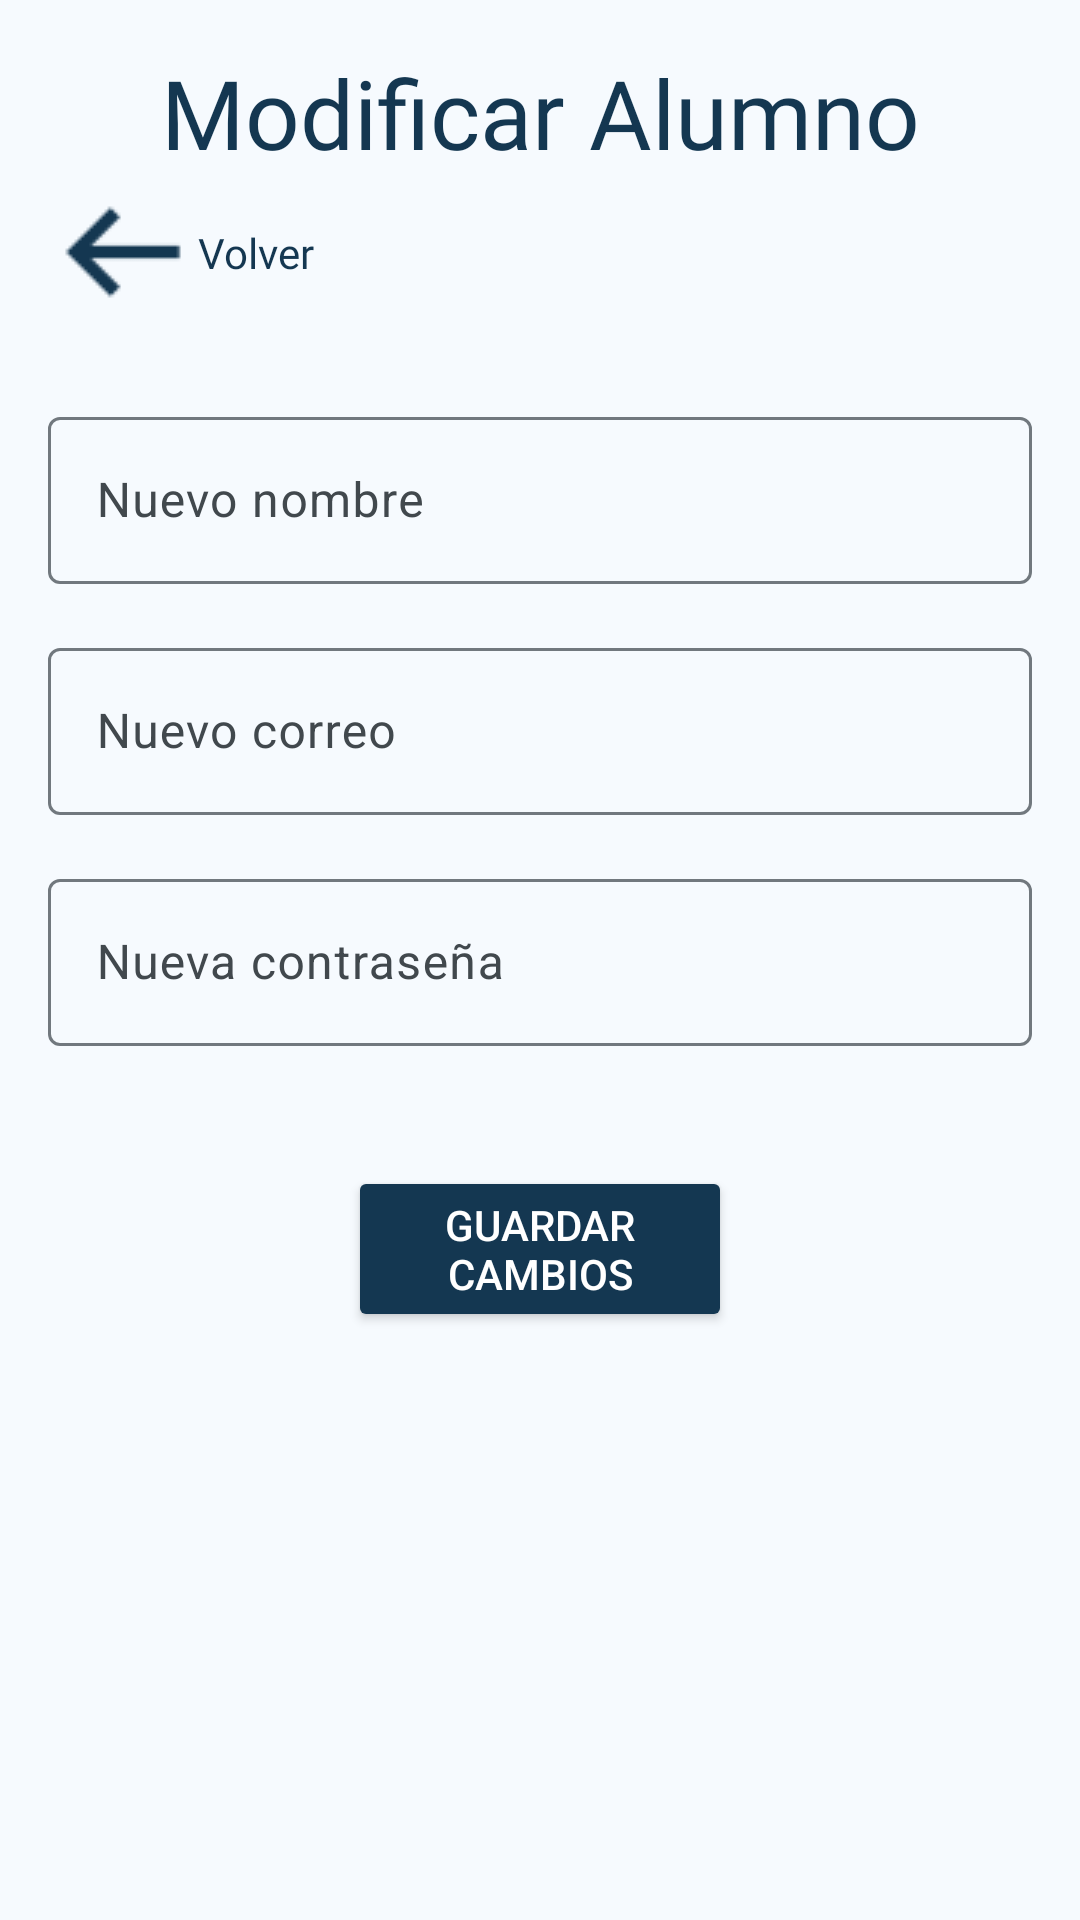

Layout XML and referenced resources for this Android screen:
<!-- AndroidManifest.xml: application theme Base.Theme.CronosAPP -->
<!-- res/layout/activity_modificar_alumnos.xml -->
<?xml version="1.0" encoding="utf-8"?>
<androidx.constraintlayout.widget.ConstraintLayout xmlns:android="http://schemas.android.com/apk/res/android"
    xmlns:app="http://schemas.android.com/apk/res-auto"
    xmlns:tools="http://schemas.android.com/tools"
    android:id="@+id/main"
    android:layout_width="match_parent"
    android:layout_height="match_parent"
    android:padding="16dp"
    tools:context=".ModificarAlumnosActivity">

    <TextView
        android:id="@+id/textProfile"
        android:layout_width="match_parent"
        android:layout_height="wrap_content"
        android:fontFamily="@font/interextrabold"
        android:gravity="center"
        android:text="Modificar Alumno"
        android:textColor="#143751"
        android:textSize="32sp"
        app:layout_constraintTop_toTopOf="parent" />

    <ImageButton
        android:id="@+id/imgButtonBack"
        android:layout_width="wrap_content"
        android:layout_height="wrap_content"
        android:background="@android:color/transparent"
        app:layout_constraintStart_toStartOf="parent"
        app:layout_constraintTop_toBottomOf="@id/textProfile"
        app:srcCompat="@drawable/iconarrowleft"
        app:tint="#143751" />

    <TextView
        android:id="@+id/textBack"
        android:layout_width="wrap_content"
        android:layout_height="wrap_content"
        android:fontFamily="@font/interregular"
        android:text="@string/volver"
        android:textColor="#143751"
        app:layout_constraintBottom_toBottomOf="@id/imgButtonBack"
        app:layout_constraintStart_toEndOf="@id/imgButtonBack"
        app:layout_constraintTop_toTopOf="@id/imgButtonBack" />

    
    <com.google.android.material.textfield.TextInputLayout
        android:id="@+id/textInputLayoutNombre"
        android:layout_width="0dp"
        android:layout_height="wrap_content"
        android:layout_marginTop="40dp"
        app:layout_constraintEnd_toEndOf="parent"
        app:layout_constraintStart_toStartOf="parent"
        app:layout_constraintTop_toBottomOf="@id/textBack">

        <com.google.android.material.textfield.TextInputEditText
            android:id="@+id/editTextNombre"
            android:layout_width="match_parent"
            android:layout_height="wrap_content"
            android:hint="Nuevo nombre"
            android:inputType="textPersonName" />
    </com.google.android.material.textfield.TextInputLayout>

    
    <com.google.android.material.textfield.TextInputLayout
        android:id="@+id/textInputLayoutCorreo"
        android:layout_width="0dp"
        android:layout_height="wrap_content"
        android:layout_marginTop="16dp"
        app:layout_constraintEnd_toEndOf="parent"
        app:layout_constraintStart_toStartOf="parent"
        app:layout_constraintTop_toBottomOf="@id/textInputLayoutNombre">

        <com.google.android.material.textfield.TextInputEditText
            android:id="@+id/editTextCorreo"
            android:layout_width="match_parent"
            android:layout_height="wrap_content"
            android:hint="Nuevo correo"
            android:inputType="textEmailAddress" />
    </com.google.android.material.textfield.TextInputLayout>

    
    <com.google.android.material.textfield.TextInputLayout
        android:id="@+id/textInputLayoutContrasena"
        android:layout_width="0dp"
        android:layout_height="wrap_content"
        android:layout_marginTop="16dp"
        app:layout_constraintEnd_toEndOf="parent"
        app:layout_constraintStart_toStartOf="parent"
        app:layout_constraintTop_toBottomOf="@id/textInputLayoutCorreo">

        <com.google.android.material.textfield.TextInputEditText
            android:id="@+id/editTextContrasena"
            android:layout_width="match_parent"
            android:layout_height="wrap_content"
            android:hint="Nueva contraseña"
            android:inputType="textPassword" />
    </com.google.android.material.textfield.TextInputLayout>

    
    <Button
        android:id="@+id/buttonGuardar"
        android:layout_width="0dp"
        android:layout_height="wrap_content"
        android:layout_marginTop="40dp"
        android:layout_marginLeft="100dp"
        android:layout_marginRight="100dp"
        android:backgroundTint="#143751"
        android:text="Guardar Cambios"
        android:textColor="#FFFFFF"
        app:layout_constraintEnd_toEndOf="parent"
        app:layout_constraintStart_toStartOf="parent"
        app:layout_constraintTop_toBottomOf="@id/textInputLayoutContrasena" />

</androidx.constraintlayout.widget.ConstraintLayout>
<!-- resources referenced by this layout -->
<resources>
  <string name="volver">Volver</string>
  <color name="md_theme_primary">#1E6586</color>
  <color name="md_theme_onPrimary">#FFFFFF</color>
  <color name="md_theme_primaryContainer">#C5E7FF</color>
  <color name="md_theme_onPrimaryContainer">#001E2D</color>
  <color name="md_theme_secondary">#4E616D</color>
  <color name="md_theme_onSecondary">#FFFFFF</color>
  <color name="md_theme_secondaryContainer">#D2E5F4</color>
  <color name="md_theme_onSecondaryContainer">#0A1E28</color>
  <color name="md_theme_tertiary">#615A7C</color>
  <color name="md_theme_onTertiary">#FFFFFF</color>
  <color name="md_theme_tertiaryContainer">#E7DEFF</color>
  <color name="md_theme_onTertiaryContainer">#1D1735</color>
  <color name="md_theme_error">#BA1A1A</color>
  <color name="md_theme_onError">#FFFFFF</color>
  <color name="md_theme_errorContainer">#FFDAD6</color>
  <color name="md_theme_onErrorContainer">#410002</color>
  <color name="md_theme_background">#F6FAFE</color>
  <color name="md_theme_onBackground">#181C1F</color>
  <color name="md_theme_surface">#F6FAFE</color>
  <color name="md_theme_onSurface">#181C1F</color>
  <color name="md_theme_surfaceVariant">#DDE3EA</color>
  <color name="md_theme_onSurfaceVariant">#41484D</color>
  <color name="md_theme_outline">#71787E</color>
  <color name="md_theme_outlineVariant">#C1C7CE</color>
  <color name="md_theme_inverseSurface">#2C3134</color>
  <color name="md_theme_inverseOnSurface">#EDF1F5</color>
  <color name="md_theme_inversePrimary">#91CEF4</color>
  <color name="md_theme_primaryFixed">#C5E7FF</color>
  <color name="md_theme_onPrimaryFixed">#FFFFFF</color>
  <color name="md_theme_primaryFixedDim">#91CEF4</color>
  <color name="md_theme_onPrimaryFixedVariant">#004C6A</color>
  <color name="md_theme_secondaryFixed">#D2E5F4</color>
  <color name="md_theme_onSecondaryFixed">#0A1E28</color>
  <color name="md_theme_secondaryFixedDim">#B6C9D8</color>
  <color name="md_theme_onSecondaryFixedVariant">#374955</color>
  <color name="md_theme_tertiaryFixed">#E7DEFF</color>
  <color name="md_theme_onTertiaryFixed">#1D1735</color>
  <color name="md_theme_tertiaryFixedDim">#CBC1E9</color>
  <color name="md_theme_onTertiaryFixedVariant">#494263</color>
  <color name="md_theme_surfaceDim">#D7DADF</color>
  <color name="md_theme_surfaceBright">#F6FAFE</color>
  <color name="md_theme_surfaceContainerLowest">#FFFFFF</color>
  <color name="md_theme_surfaceContainerLow">#F0F4F8</color>
  <color name="md_theme_surfaceContainer">#EBEEF3</color>
  <color name="md_theme_surfaceContainerHigh">#E5E8ED</color>
  <color name="md_theme_surfaceContainerHighest">#DFE3E7</color>
</resources>
